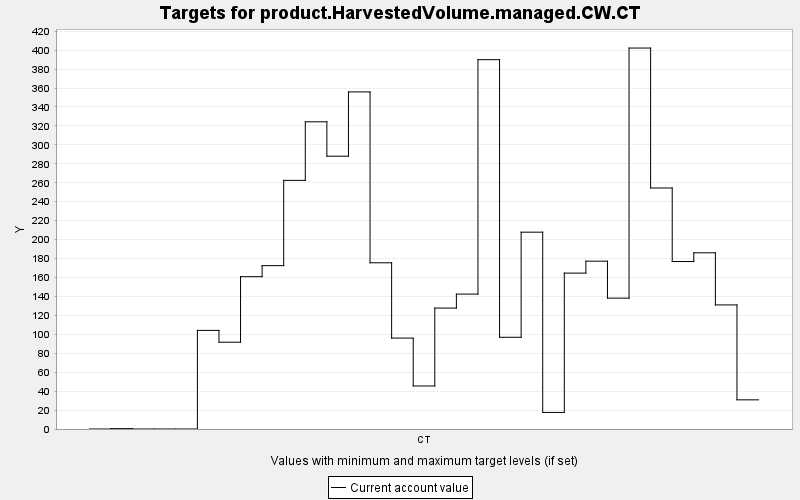

The file beside this chart, header and first rows:
TARGET, PERIOD, YEAR, PERIODWIDTH, MINIMUM, MAXIMUM, MINWEIGHT, MAXWEIGHT, CURRENT, SUMMARY
product.HarvestedVolume.managed.CW.CT, 0, 0, 10.0, 0.0, 10000, 1.0, 1.0, 0.0, 0.0
product.HarvestedVolume.managed.CW.CT, 1, 10, 10.0, 0.0, 10000, 1.0, 1.0, 0.378, 0.0
product.HarvestedVolume.managed.CW.CT, 2, 20, 10.0, 0.0, 10000, 1.0, 1.0, 0.0, 0.0
product.HarvestedVolume.managed.CW.CT, 3, 30, 10.0, 0.0, 10000, 1.0, 1.0, 0.0, 0.0
product.HarvestedVolume.managed.CW.CT, 4, 40, 10.0, 0.0, 10000, 1.0, 1.0, 0.0, 0.0
product.HarvestedVolume.managed.CW.CT, 5, 50, 10.0, 0.0, 10000, 1.0, 1.0, 104.1, 0.0
product.HarvestedVolume.managed.CW.CT, 6, 60, 10.0, 0.0, 10000, 1.0, 1.0, 91.64, 0.0
product.HarvestedVolume.managed.CW.CT, 7, 70, 10.0, 0.0, 10000, 1.0, 1.0, 160.8, 0.0
product.HarvestedVolume.managed.CW.CT, 8, 80, 10.0, 0.0, 10000, 1.0, 1.0, 172.5, 0.0
product.HarvestedVolume.managed.CW.CT, 9, 90, 10.0, 0.0, 10000, 1.0, 1.0, 262.5, 0.0
product.HarvestedVolume.managed.CW.CT, 10, 100, 10.0, 0.0, 10000, 1.0, 1.0, 324.4, 0.0
product.HarvestedVolume.managed.CW.CT, 11, 110, 10.0, 0.0, 10000, 1.0, 1.0, 288, 0.0
product.HarvestedVolume.managed.CW.CT, 12, 120, 10.0, 0.0, 10000, 1.0, 1.0, 355.9, 0.0
product.HarvestedVolume.managed.CW.CT, 13, 130, 10.0, 0.0, 10000, 1.0, 1.0, 175.5, 0.0
product.HarvestedVolume.managed.CW.CT, 14, 140, 10.0, 0.0, 10000, 1.0, 1.0, 95.99, 0.0
product.HarvestedVolume.managed.CW.CT, 15, 150, 10.0, 0.0, 10000, 1.0, 1.0, 45.43, 0.0
product.HarvestedVolume.managed.CW.CT, 16, 160, 10.0, 0.0, 10000, 1.0, 1.0, 127.7, 0.0
product.HarvestedVolume.managed.CW.CT, 17, 170, 10.0, 0.0, 10000, 1.0, 1.0, 142.4, 0.0
product.HarvestedVolume.managed.CW.CT, 18, 180, 10.0, 0.0, 10000, 1.0, 1.0, 389.9, 0.0
product.HarvestedVolume.managed.CW.CT, 19, 190, 10.0, 0.0, 10000, 1.0, 1.0, 96.85, 0.0
product.HarvestedVolume.managed.CW.CT, 20, 200, 10.0, 0.0, 10000, 1.0, 1.0, 207.8, 0.0
product.HarvestedVolume.managed.CW.CT, 21, 210, 10.0, 0.0, 10000, 1.0, 1.0, 17.48, 0.0
product.HarvestedVolume.managed.CW.CT, 22, 220, 10.0, 0.0, 10000, 1.0, 1.0, 164.6, 0.0
product.HarvestedVolume.managed.CW.CT, 23, 230, 10.0, 0.0, 10000, 1.0, 1.0, 177.2, 0.0
product.HarvestedVolume.managed.CW.CT, 24, 240, 10.0, 0.0, 10000, 1.0, 1.0, 138.2, 0.0
product.HarvestedVolume.managed.CW.CT, 25, 250, 10.0, 0.0, 10000, 1.0, 1.0, 402.2, 0.0
product.HarvestedVolume.managed.CW.CT, 26, 260, 10.0, 0.0, 10000, 1.0, 1.0, 254.5, 0.0
product.HarvestedVolume.managed.CW.CT, 27, 270, 10.0, 0.0, 10000, 1.0, 1.0, 176.8, 0.0
product.HarvestedVolume.managed.CW.CT, 28, 280, 10.0, 0.0, 10000, 1.0, 1.0, 186, 0.0
product.HarvestedVolume.managed.CW.CT, 29, 290, 10.0, 0.0, 10000, 1.0, 1.0, 131, 0.0
product.HarvestedVolume.managed.CW.CT, 30, 300, 10.0, 0.0, 10000, 1.0, 1.0, 30.79, 0.0
